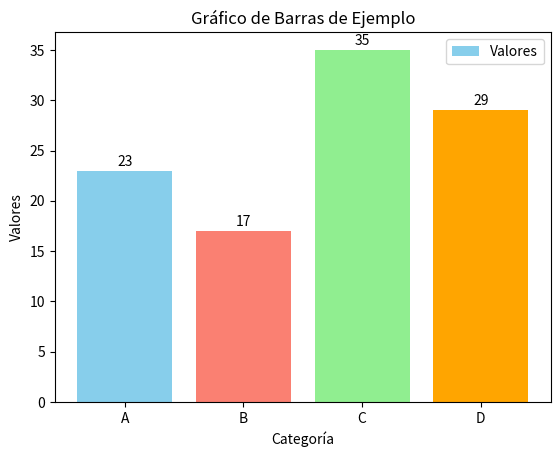

This chart was generated by the following Python code:
import matplotlib.pyplot as plt

# Datos ficticios
data = {
    'Categoría': ['A', 'B', 'C', 'D'],
    'Valores': [23, 17, 35, 29]
}

# Crear gráfico de barras
plt.bar(data['Categoría'], data['Valores'], color=['skyblue', 'salmon', 'lightgreen', 'orange'], label="Valores")

# Etiquetas de los ejes y título
plt.xlabel('Categoría')
plt.ylabel('Valores')
plt.title('Gráfico de Barras de Ejemplo')

# Añadir los valores encima de cada barra
for i, v in enumerate(data['Valores']):
    plt.text(i, v + 0.5, str(v), ha='center')

# Añadir leyenda
plt.legend()

# Mostrar gráfico
plt.show()